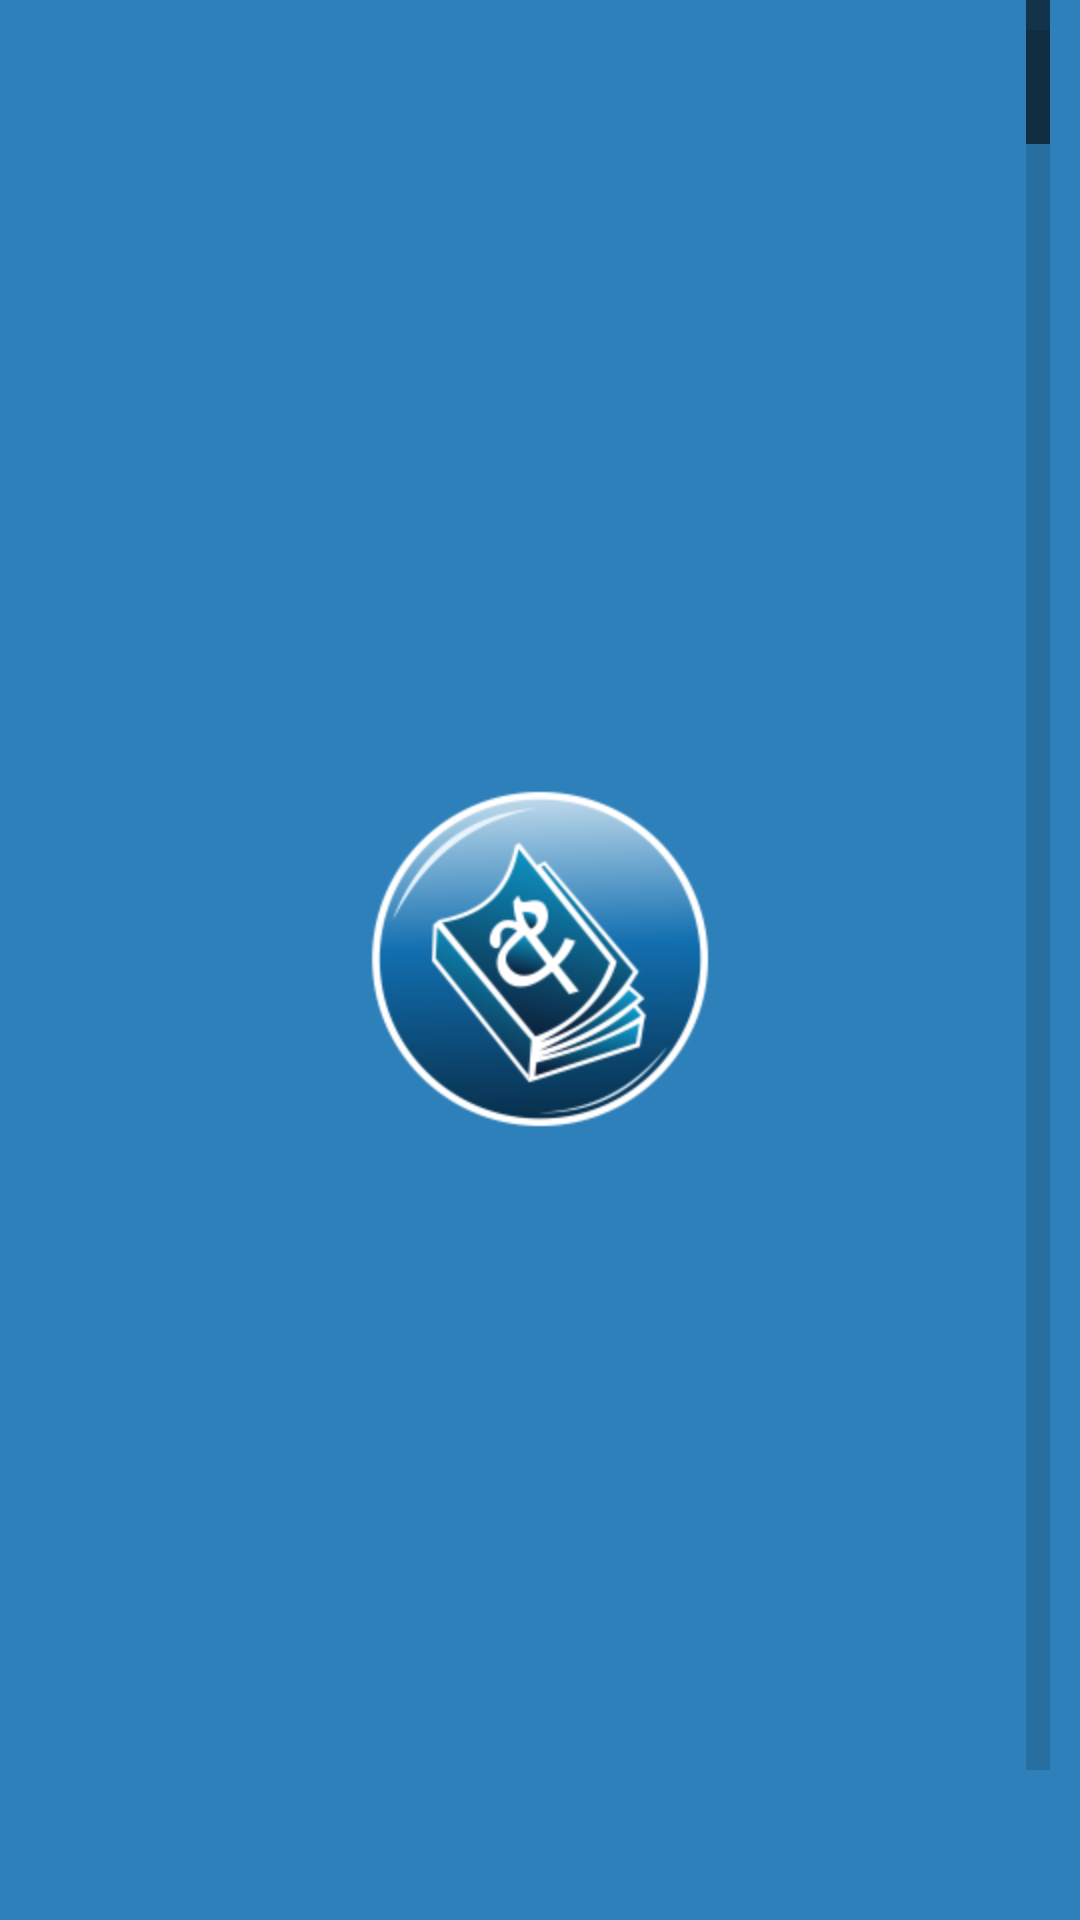

Write the Android layout XML for this screen, with the resource values it uses.
<!-- AndroidManifest.xml: application theme AppTheme -->
<!-- res/layout/fragment_en.xml -->
<LinearLayout xmlns:android="http://schemas.android.com/apk/res/android"
    xmlns:tools="http://schemas.android.com/tools"
    android:layout_width="match_parent"
    android:layout_height="match_parent"
    tools:context="com.sldroid.mecdic_v21.fragment.EnFragment"
    android:orientation="vertical">

    <ListView
        android:id="@+id/listView"
        android:layout_width="match_parent"
        android:layout_height="match_parent"
        android:paddingTop="10dp"
        android:layout_marginLeft="20dp"
        android:layout_marginRight="10dp"
        android:layout_marginBottom="50dp"
        android:divider="@android:color/transparent"
        android:dividerHeight="10dp"
        android:listSelector="@android:color/transparent"
        android:smoothScrollbar="true"
        android:fastScrollAlwaysVisible="true"/>

    <Button
        android:layout_width="match_parent"
        android:layout_height="wrap_content"
        android:text="Submit new word"
        android:layout_marginTop="55dp"
        android:layout_marginLeft="5dp"
        android:layout_marginRight="5dp"
        android:id="@+id/btnSubmitEng"/>

</LinearLayout>
<!-- resources referenced by this layout -->
<resources>
  <style name="AppTheme" parent="Theme.AppCompat.Light.DarkActionBar">
          
          <item name="colorPrimary">@color/colorPrimary</item>
          <item name="colorPrimaryDark">@color/colorPrimaryDark</item>
          <item name="colorAccent">@color/colorAccent</item>
          <item name="android:windowBackground">@drawable/window_background</item>
      </style>
  <color name="colorPrimary">#2E80BA</color>
  <color name="colorPrimaryDark">#1168A5</color>
  <color name="colorAccent">#d84315</color>
  <!-- drawable window_background (drawable) -->
  <?xml version="1.0" encoding="UTF-8"?>
  <layer-list xmlns:android="http://schemas.android.com/apk/res/android">
      <item>
          <shape xmlns:android="http://schemas.android.com/apk/res/android" android:shape="rectangle" >
              <gradient
                  android:type="linear"
                  android:startColor="#2E80BA"
                  android:endColor="#2E80BA"
                  android:angle="90"/>
          </shape>
      </item>
      <item>
          <bitmap android:src="@drawable/ic_launcher" android:gravity="center"  />
      </item>
  </layer-list>
  <!-- drawable ic_launcher: png bitmap (drawable-hdpi, 19911 bytes) -->
</resources>
